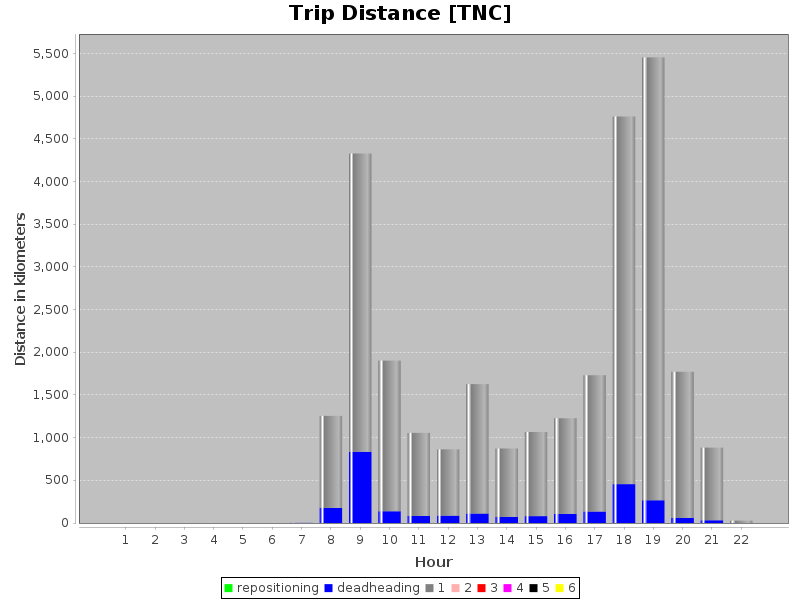

The file beside this chart, header and first rows:
hour, numPassengers, vkt
6, 0, 1631
6, 1, 0.0
7, 0, 178055
7, 1, 1077464
8, 0, 834903
8, 1, 3493803
9, 0, 139019
9, 1, 1763997
10, 0, 82547
10, 1, 973241
11, 0, 87032
11, 1, 775534
12, 0, 112589
12, 1, 1515381
13, 0, 71333
13, 1, 801852
14, 0, 81707
14, 1, 984196
15, 0, 107062
15, 1, 1120203
16, 0, 135001
16, 1, 1596146
17, 0, 456187
17, 1, 4305600
18, 0, 267622
18, 1, 5187355
19, 0, 59091
19, 1, 1712568
20, 0, 33441
20, 1, 849522
21, 0, 0.0
21, 1, 28728
